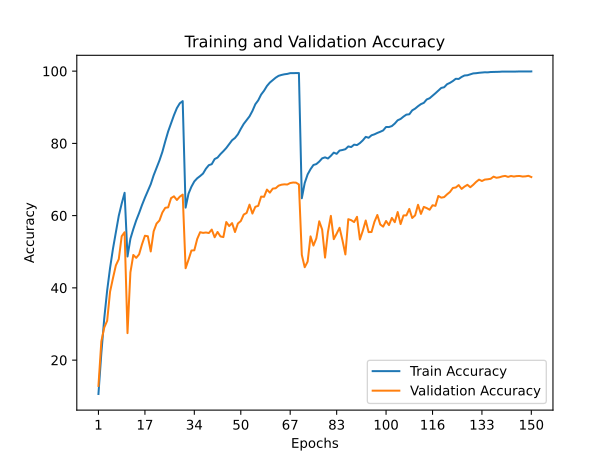

The file beside this chart, header and first rows:
train_accuracy; train_loss; valid_accuracy; valid_loss
10,6240; 3,8680; 12,8600; 3,8012
21,9280; 3,1514; 25,2100; 3,0212
31,5680; 2,6452; 29,0200; 2,8219
39,2840; 2,2695; 30,8900; 2,8509
45,5120; 2,0022; 38,9300; 2,3801
50,8300; 1,7796; 42,6900; 2,2344
55,3980; 1,5960; 46,2300; 2,0364
59,9640; 1,4266; 47,9500; 2,0143
63,3220; 1,2869; 54,2900; 1,7054
66,3200; 1,1833; 55,4000; 1,6713
48,6780; 1,8604; 27,4700; 3,3556
53,5940; 1,6590; 44,2800; 2,1840
56,2640; 1,5489; 49,1100; 1,9608
58,6760; 1,4498; 48,3100; 1,9209
60,7220; 1,3709; 49,2800; 1,9411
62,9420; 1,2865; 52,0800; 1,7717
64,9620; 1,2121; 54,4300; 1,6909
66,8660; 1,1366; 54,2900; 1,7114
68,6920; 1,0618; 50,0800; 1,9765
71,1540; 0,9809; 55,6500; 1,6663
73,2460; 0,9083; 57,8000; 1,6434
75,2680; 0,8302; 58,6500; 1,6343
77,6400; 0,7451; 60,8600; 1,5329
80,5660; 0,6507; 62,1600; 1,4685
83,3160; 0,5611; 62,2900; 1,4539
85,5920; 0,4876; 64,8500; 1,3809
87,8140; 0,4180; 65,3400; 1,3826
89,7660; 0,3597; 64,3300; 1,4225
91,0920; 0,3245; 65,2400; 1,4021
91,7000; 0,3074; 65,8200; 1,3643
62,2100; 1,3187; 45,4400; 2,2066
66,0660; 1,1551; 47,7900; 2,1272
68,0000; 1,0858; 50,3400; 1,9767
69,4700; 1,0325; 50,4000; 2,0868
70,3380; 1,0015; 53,5500; 1,8954
70,9540; 0,9714; 55,4100; 1,6801
71,6460; 0,9502; 55,2200; 1,7967
72,9900; 0,9065; 55,3300; 1,7833
73,9680; 0,8787; 55,1800; 1,8185
74,2460; 0,8626; 56,1400; 1,7731
75,6580; 0,8182; 54,0100; 1,8881
76,0720; 0,7998; 55,4800; 1,8777
77,0340; 0,7624; 54,2400; 1,9328
77,8400; 0,7303; 54,0600; 1,9786
78,7220; 0,7081; 58,2300; 1,6869
79,8100; 0,6673; 57,1100; 1,7940
80,8680; 0,6306; 57,9300; 1,7192
81,5000; 0,5974; 55,4600; 1,9283
82,5060; 0,5708; 57,8200; 1,8326
84,0120; 0,5174; 58,5000; 1,7734
85,3840; 0,4724; 60,2900; 1,7286
86,4440; 0,4363; 60,7400; 1,6401
87,4780; 0,4028; 63,0400; 1,5671
88,9780; 0,3591; 60,5700; 1,6902
90,8320; 0,3020; 62,4400; 1,6258
91,9200; 0,2666; 62,7100; 1,6797
93,5140; 0,2192; 65,2700; 1,4854
94,5760; 0,1873; 65,2000; 1,5419
95,8900; 0,1481; 67,2100; 1,4694
96,8340; 0,1193; 66,3600; 1,4715
... 90 more rows
